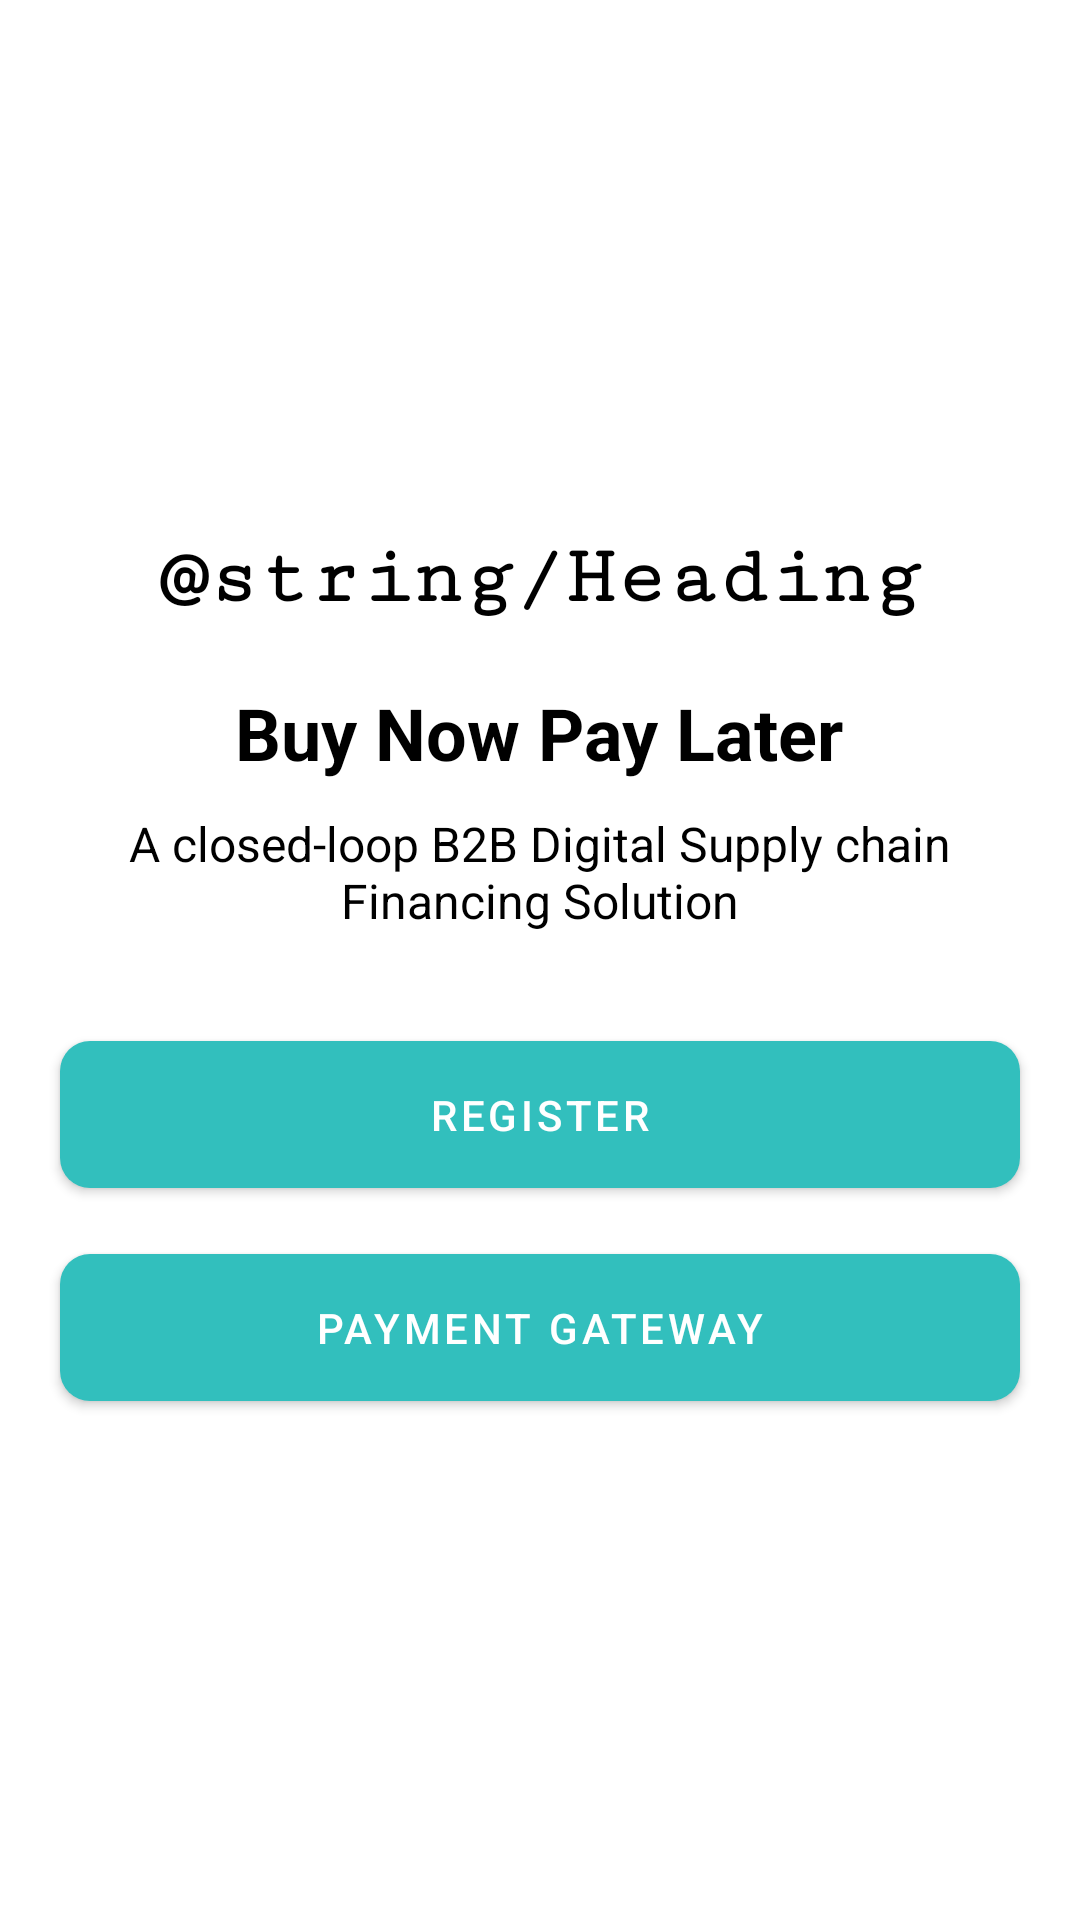

Reconstruct the res/layout file that produces this screen, plus the resources it refers to.
<!-- AndroidManifest.xml: activity theme Theme.WebProjectKotlin -->
<!-- res/layout/activity_splash.xml -->
<?xml version="1.0" encoding="utf-8"?>
<LinearLayout xmlns:android="http://schemas.android.com/apk/res/android"
    xmlns:app="http://schemas.android.com/apk/res-auto"
    xmlns:tools="http://schemas.android.com/tools"
    android:id="@+id/bg"
    android:layout_width="match_parent"
    android:layout_height="match_parent"
    android:gravity="center"
    android:orientation="vertical"
    tools:context="com.bnplwebview.MainActivity">

    <ImageView
        android:id="@+id/imageView"
        android:layout_width="match_parent"
        android:layout_height="wrap_content"
        android:contentDescription="TODO"
        app:srcCompat="@drawable/id"
        tools:src="@drawable/id"
        tools:srcCompat="@drawable/id" />









    <TextView
        android:id="@+id/heading"
        android:layout_width="wrap_content"
        android:layout_height="wrap_content"
        android:layout_margin="10dp"
        android:fontFamily="serif-monospace"
        android:lineSpacingExtra="8sp"
        android:text="@string/Heading"
        android:textAlignment="viewStart"
        android:textAppearance="@style/TextAppearance.AppCompat.Body1"
        android:textColor="@color/black"
        android:textSize="28sp"
        android:textStyle="bold" />

    <TextView
        android:layout_width="wrap_content"
        android:layout_height="wrap_content"
        android:text="@string/title"
        android:textAlignment="center"
        android:textColor="@color/black"
        android:textSize="24sp"
        android:layout_margin="10dp"
        android:textStyle="bold" />

    <TextView
        android:id="@+id/heading2"
        android:layout_width="match_parent"
        android:layout_height="wrap_content"
        android:layout_marginHorizontal="20dp"
        android:layout_marginBottom="20dp"
        android:fontFamily="sans-serif"
        android:gravity="center"
        android:text="@string/heading2"
        android:textColor="@color/black"
        android:textSize="16sp" />

    <Button
        android:id="@+id/btn_register"
        android:layout_width="match_parent"
        android:layout_height="wrap_content"
        android:layout_marginHorizontal="20dp"
        android:layout_marginVertical="10dp"
        android:padding="15dp"
        android:text="@string/bnpl_register"
        android:textColor="@color/white"
        app:cornerRadius="10dp"
        />
    <Button
        android:id="@+id/btn_payment"
        android:layout_width="match_parent"
        android:layout_height="wrap_content"
        android:padding="15dp"
        android:layout_marginHorizontal="20dp"
        app:cornerRadius="10dp"
        android:textColor="@color/white"
        android:text="@string/payment_gateway" />
</LinearLayout>
<!-- resources referenced by this layout -->
<resources>
  <color name="black">#FF000000</color>
  <color name="white">#FFFFFFFF</color>
  <!-- drawable ic_launcher_foreground: vector/xml drawable (drawable, 3371 chars, omitted) -->
  <string name="bnpl_register">Register</string>
  <string name="heading2">A closed-loop B2B Digital Supply chain Financing Solution</string>
  <string name="payment_gateway">Payment Gateway</string>
  <string name="title">Buy Now Pay Later</string>
  <style name="Theme.WebProjectKotlin" parent="Theme.MaterialComponents.DayNight.NoActionBar">
          
          <item name="colorPrimary">@color/purple_500</item>
          <item name="colorPrimaryVariant">@color/purple_700</item>
          <item name="colorOnPrimary">@color/white</item>
          
          <item name="colorSecondary">@color/teal_200</item>
          <item name="colorSecondaryVariant">@color/teal_700</item>
          <item name="colorOnSecondary">@color/black</item>
          
          <item name="android:statusBarColor" tools:targetApi="l">?attr/colorPrimaryVariant</item>
          <item name="android:windowMinWidthMajor">90%</item>
          <item name="android:windowMinWidthMinor">90%</item>
          <item name="android:windowNoTitle">true</item>
          <item name="windowActionBar">false</item>
          <item name="windowNoTitle">true</item>
          <item name="android:windowFullscreen">true</item>
  
          
      </style>
  <color name="purple_500">#32BFBD</color>
  <color name="purple_700">#FF3700B3</color>
  <color name="teal_200">#FF03DAC5</color>
  <color name="teal_700">#FF018786</color>
</resources>
